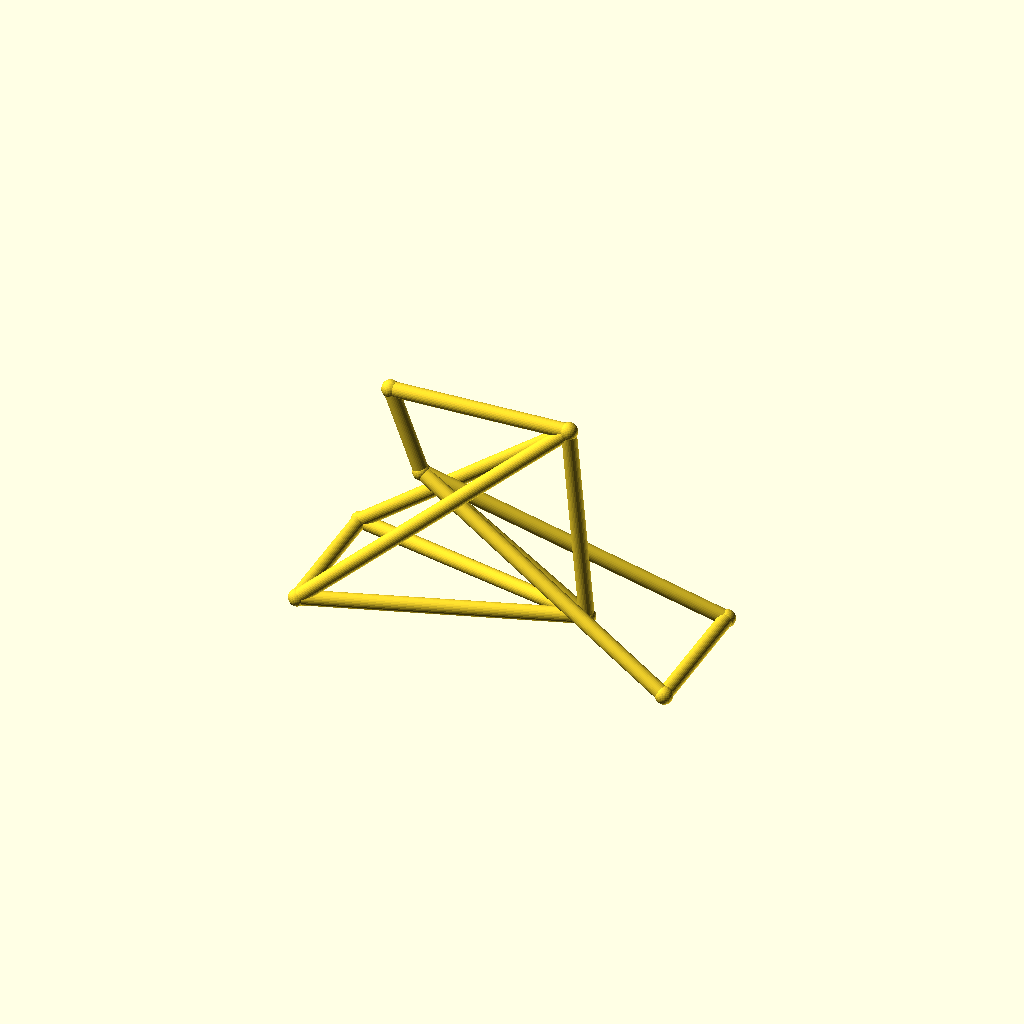
Cell 1: rendered with the file's own defaults.
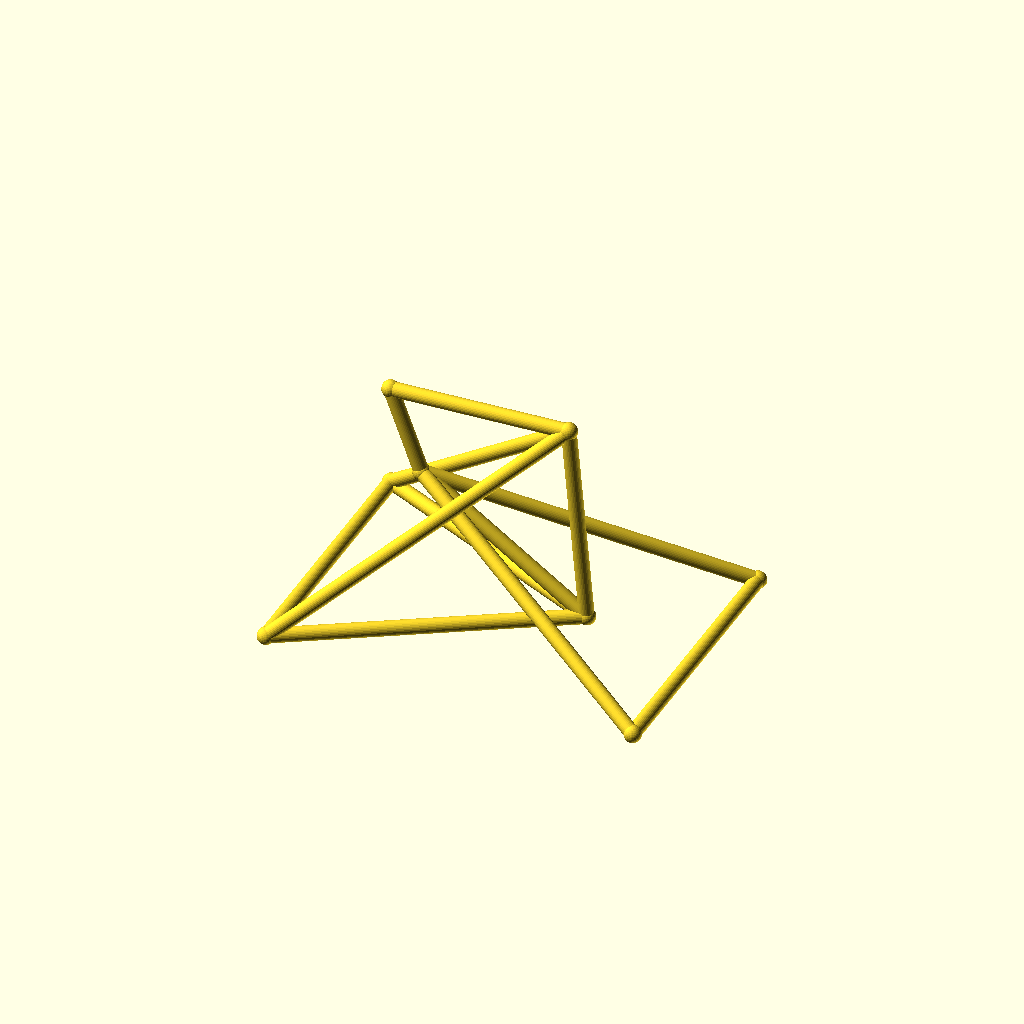
Cell 2: the same model with track = 104.
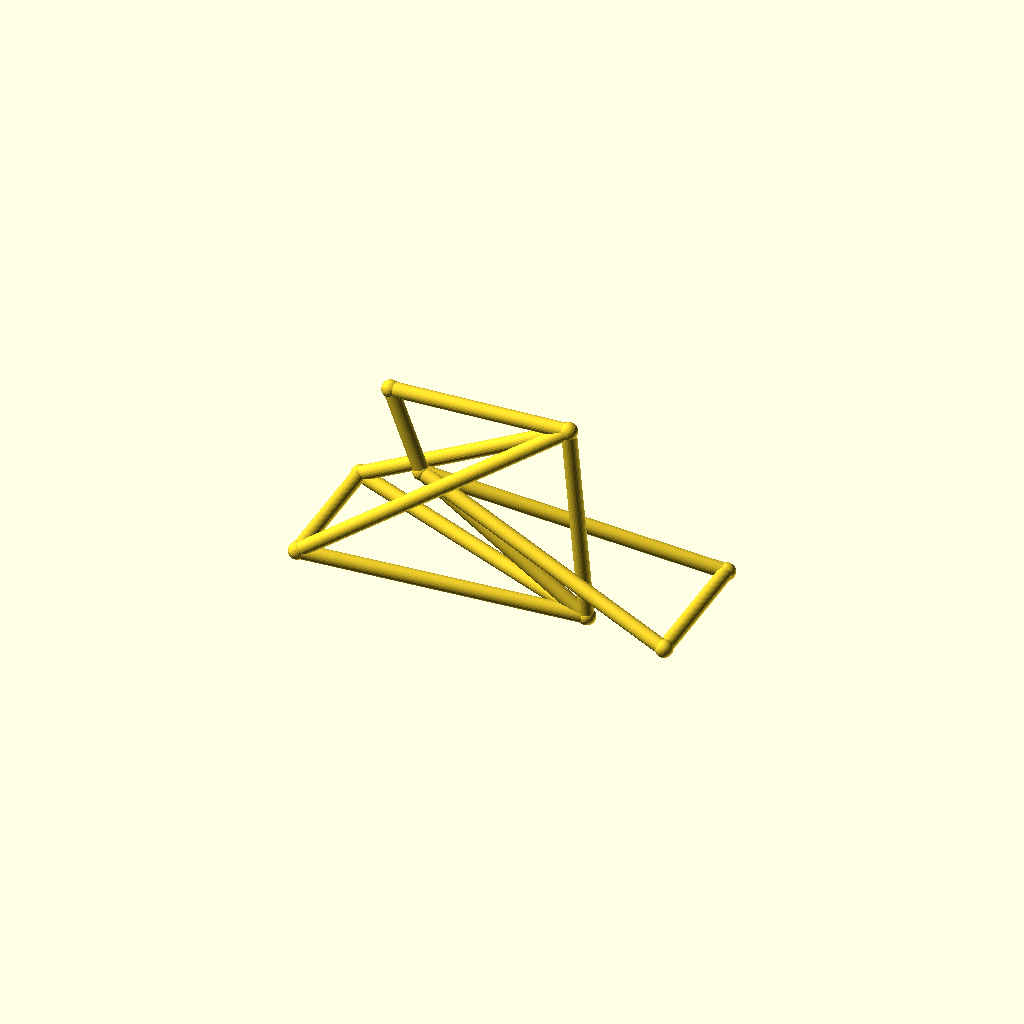
Cell 3: the same model with hub_z = 40.
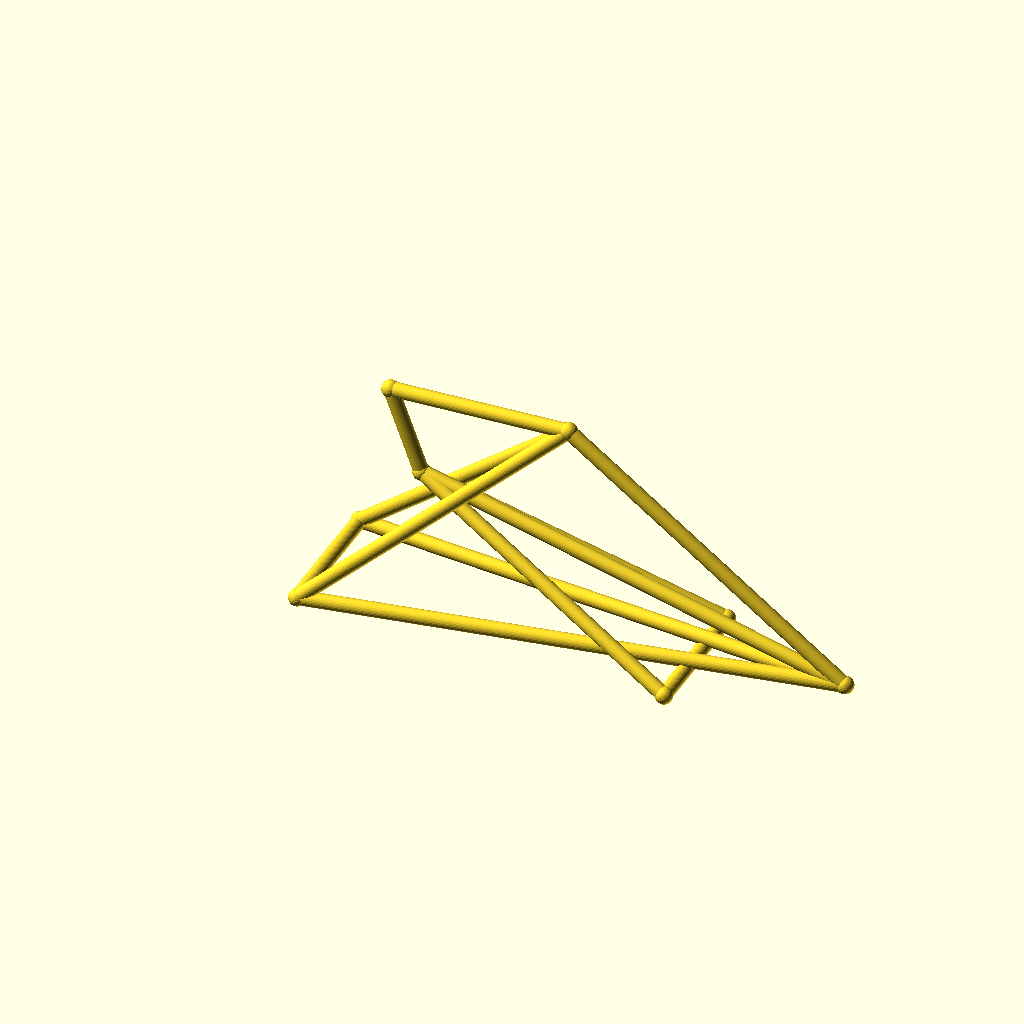
Cell 4 — bb_x set to 200, the other parameters unchanged.
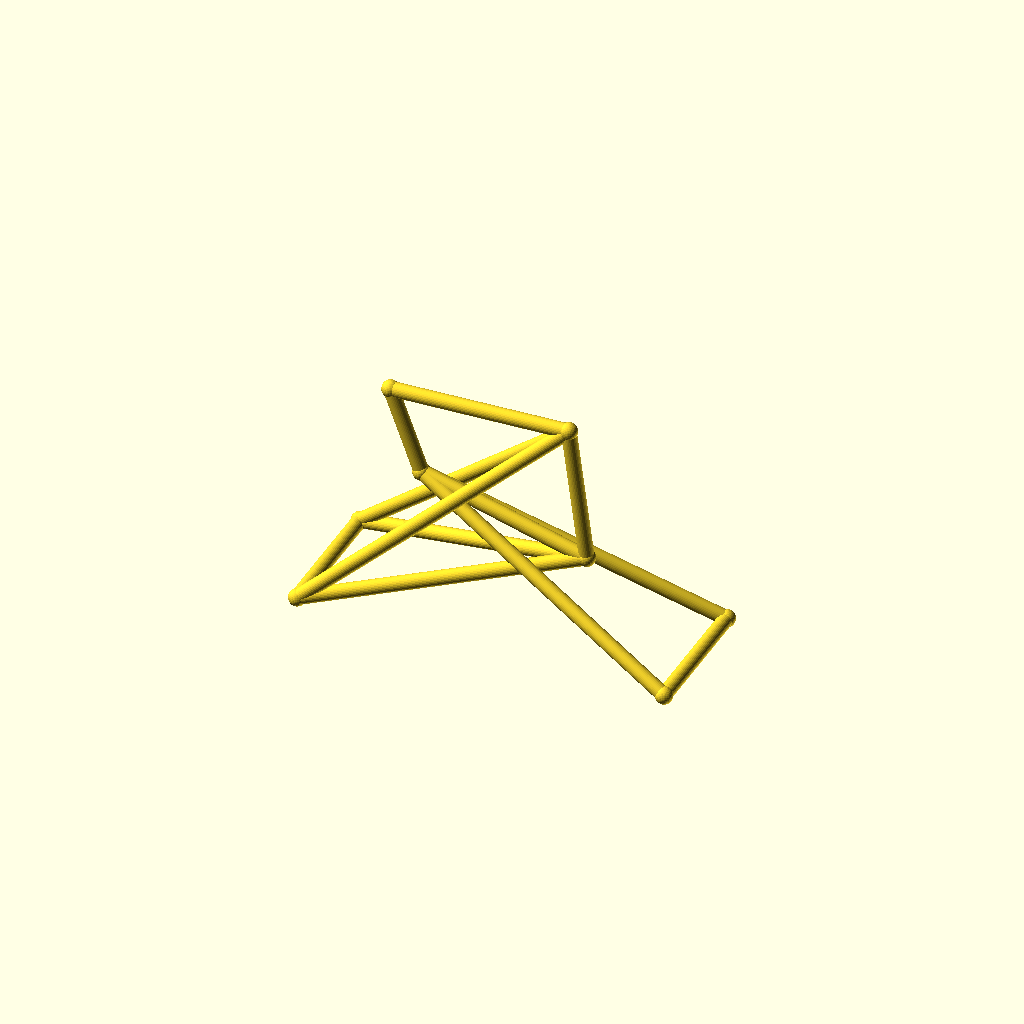
Cell 5 — bb_z set to 50, the other parameters unchanged.
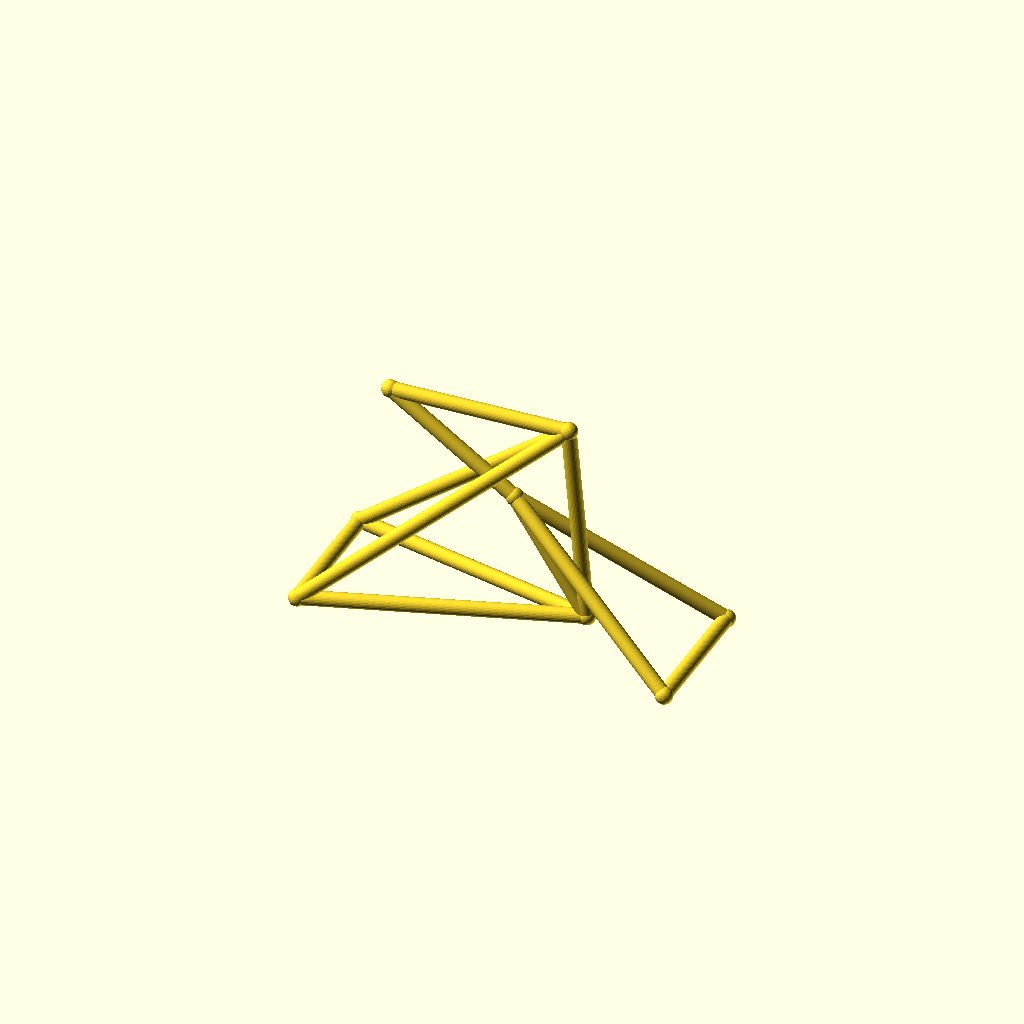
Cell 6: ht_bot_x = 72 (everything else at default).
One fixed orthographic camera (rotation 55°, 0°, 25°; colour scheme Cornfield) for every cell.
OpenSCAD source file optional_data/data/wire3/bikeframe/scene_0182.scad:
$fn = 32;

// ----------------------------------------------------------------------
// Bicycle frame: diamond frame, wheelbase 142 mm
// ----------------------------------------------------------------------

// --- parameters (mm) ---
track = 52;               // distance between the rear dropouts
hub_z = 20;               // wheel hub height
bb_x = 100;               // bottom bracket X
bb_z = 25;                // bottom bracket height
ht_bot_x = 36;            // head tube bottom X
ht_bot_z = 68;            // head tube bottom height
ht_top_x = 24;            // head tube top X
ht_top_z = 100;           // head tube top height
st_x = 93;                // seat cluster X
st_z = 102;               // seat cluster height
fh_x = 142;               // front hub X (wheelbase)
tube_r = 2.8;             // frame tube radius
joint_r = 3.3;            // joint ball radius
fit_tol = 0.05;           // declared fit tolerance (prompt contract)
free_tol = 0.2;           // declared free tolerance (prompt contract)

bbox_x = fh_x + 2 * joint_r;  // overall X, joints included
bbox_y = track + 2 * joint_r;  // overall Y, joints included
bbox_z = 102 - hub_z + 2 * joint_r;  // overall Z, joints included
tube_d = 2 * tube_r;  // frame tube diameter
wheelbase = fh_x;  // rear axle to front hub
nodes = [[bb_x, 0, bb_z], [ht_bot_x, 0, ht_bot_z], [ht_top_x, 0, ht_top_z], [st_x, 0, st_z], [0, track / 2, hub_z], [0, -track / 2, hub_z], [fh_x, track / 2, hub_z], [fh_x, -track / 2, hub_z]];

module member(a, b, r) {
  /* round stock from joint a to joint b, ends buried in the joint balls */
  d = b - a;
  length = norm(d);
  translate(a) rotate([0, acos(d[2] / length), atan2(d[1], d[0])])
    cylinder(h = length, r = r);
}

module joint(p, r) {
  /* ball at the joint centre, fatter than every member meeting there */
  translate(p) sphere(r = r);
}

/* members - each call is one graph edge */
member(nodes[1], nodes[2], tube_r);
member(nodes[1], nodes[0], tube_r);
member(nodes[2], nodes[3], tube_r);
member(nodes[3], nodes[0], tube_r);
member(nodes[0], nodes[4], tube_r);
member(nodes[0], nodes[5], tube_r);
member(nodes[3], nodes[4], tube_r);
member(nodes[3], nodes[5], tube_r);
member(nodes[1], nodes[6], tube_r);
member(nodes[1], nodes[7], tube_r);
member(nodes[6], nodes[7], tube_r);
member(nodes[4], nodes[5], tube_r);

/* joint balls */
for (p = nodes) joint(p, joint_r);
Parameter table extracted from the source (name, type, default, range or options):
track: number, default 52
hub_z: number, default 20
bb_x: number, default 100
bb_z: number, default 25
ht_bot_x: number, default 36
ht_bot_z: number, default 68
ht_top_x: number, default 24
ht_top_z: number, default 100
st_x: number, default 93
st_z: number, default 102
fh_x: number, default 142
tube_r: number, default 2.8
joint_r: number, default 3.3
fit_tol: number, default 0.05
free_tol: number, default 0.2
